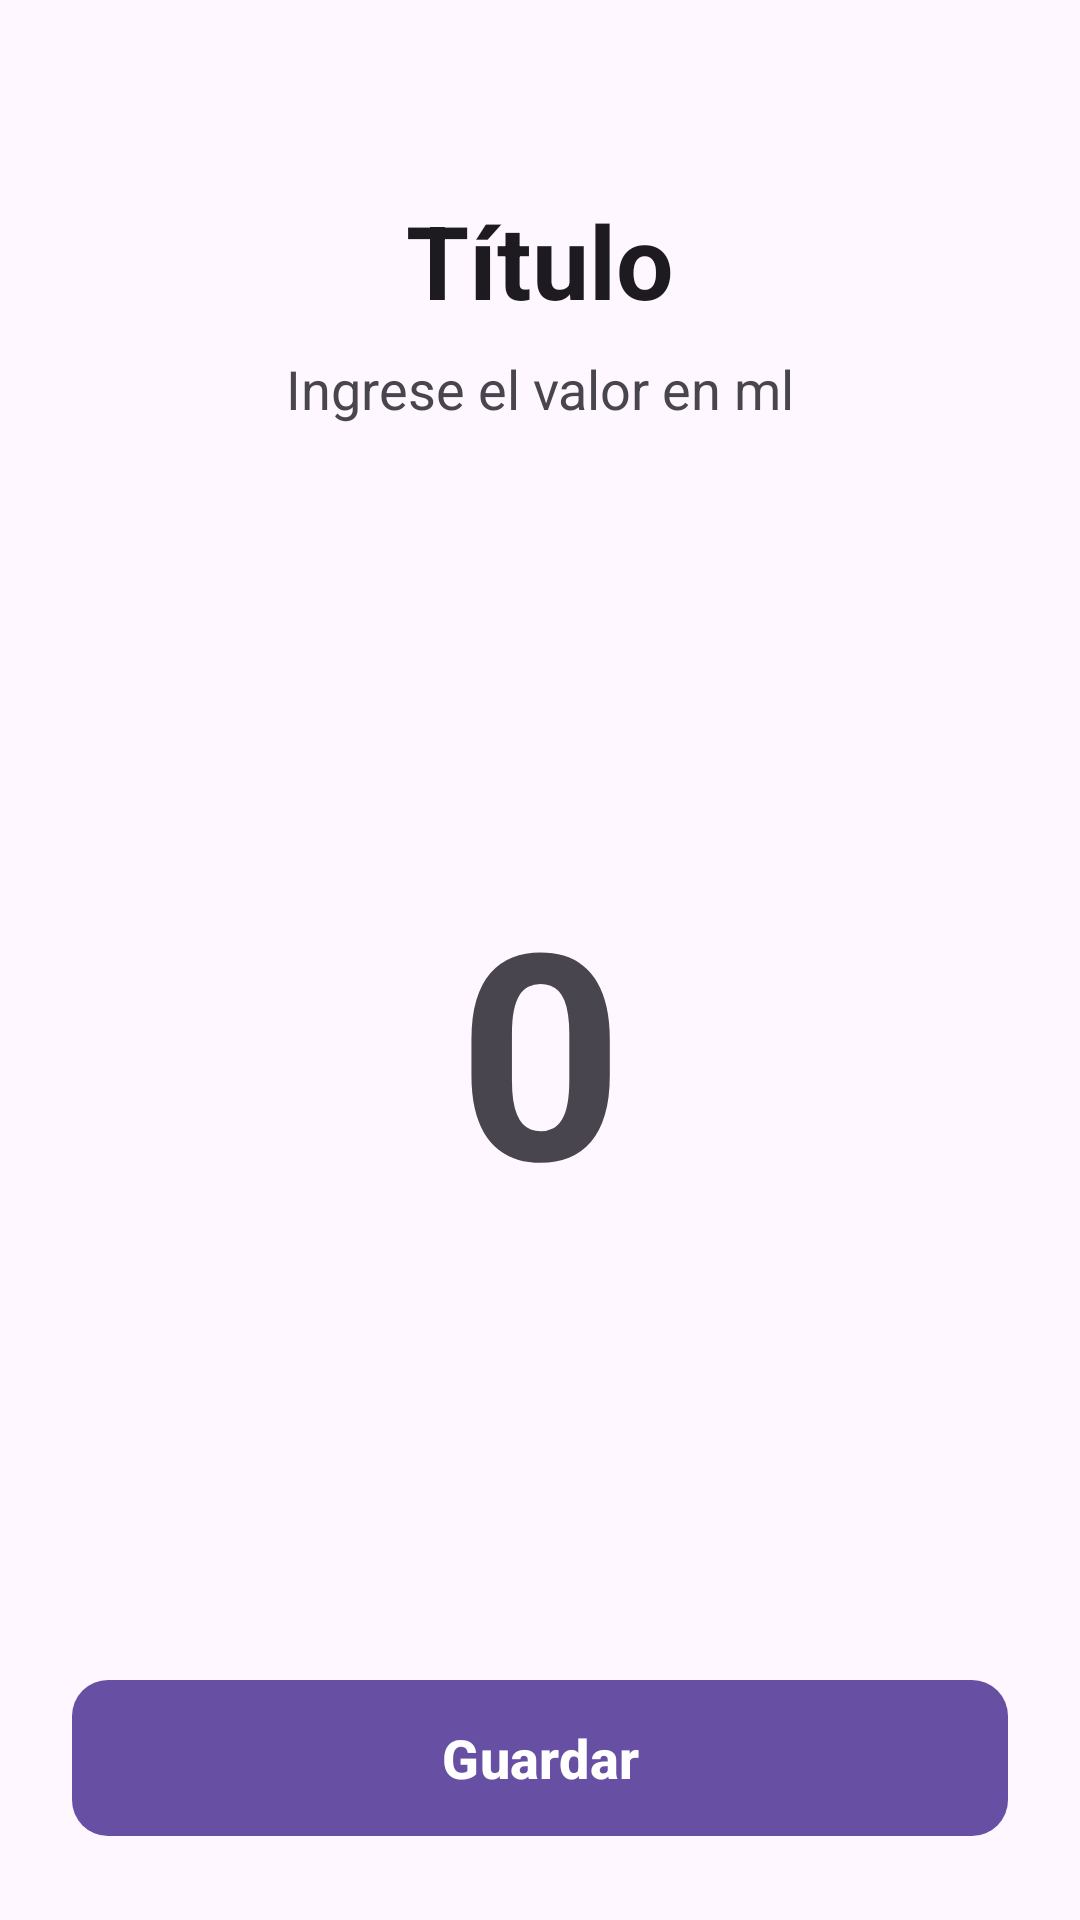

Here is an Android app screen rendered from its layout file. Give the layout XML and the strings, colors and styles it references.
<!-- AndroidManifest.xml: application theme Theme.AplicacionG8 -->
<!-- res/layout/activity_formulario_hidratacion.xml -->
<?xml version="1.0" encoding="utf-8"?>
<androidx.constraintlayout.widget.ConstraintLayout xmlns:android="http://schemas.android.com/apk/res/android"
    xmlns:app="http://schemas.android.com/apk/res-auto"
    xmlns:tools="http://schemas.android.com/tools"
    android:layout_width="match_parent"
    android:layout_height="match_parent"
    android:background="?android:attr/colorBackground"
    android:padding="24dp">

    <TextView
        android:id="@+id/txtTituloFormulario"
        android:layout_width="wrap_content"
        android:layout_height="wrap_content"
        android:layout_marginTop="40dp"
        android:text="Título"
        android:textColor="?android:attr/textColorPrimary"
        android:textSize="34sp"
        android:textStyle="bold"
        app:layout_constraintEnd_toEndOf="parent"
        app:layout_constraintStart_toStartOf="parent"
        app:layout_constraintTop_toTopOf="parent" />

    <TextView
        android:id="@+id/txtSubtituloFormulario"
        android:layout_width="wrap_content"
        android:layout_height="wrap_content"
        android:layout_marginTop="8dp"
        android:text="Ingrese el valor en ml"
        android:textColor="?android:attr/textColorSecondary"
        android:textSize="18sp"
        app:layout_constraintEnd_toEndOf="parent"
        app:layout_constraintStart_toStartOf="parent"
        app:layout_constraintTop_toBottomOf="@+id/txtTituloFormulario" />

    <EditText
        android:id="@+id/etInputValorGigante"
        android:layout_width="0dp"
        android:layout_height="wrap_content"
        android:background="@android:color/transparent"
        android:gravity="center"
        android:hint="0"
        android:inputType="number"
        android:maxLength="5"
        android:textColor="?android:attr/textColorPrimary"
        android:textColorHint="?android:attr/textColorSecondary"
        android:textSize="96sp"
        android:textStyle="bold"
        app:layout_constraintBottom_toTopOf="@+id/btnGuardarFormulario"
        app:layout_constraintEnd_toEndOf="parent"
        app:layout_constraintStart_toStartOf="parent"
        app:layout_constraintTop_toBottomOf="@+id/txtSubtituloFormulario" />

    <com.google.android.material.button.MaterialButton
        android:id="@+id/btnGuardarFormulario"
        android:layout_width="match_parent"
        android:layout_height="60dp"
        android:text="Guardar"
        android:textSize="18sp"
        android:textStyle="bold"
        app:cornerRadius="12dp"
        app:layout_constraintBottom_toBottomOf="parent"
        app:layout_constraintEnd_toEndOf="parent"
        app:layout_constraintStart_toStartOf="parent" />

</androidx.constraintlayout.widget.ConstraintLayout>
<!-- resources referenced by this layout -->
<resources>
  <style name="Theme.AplicacionG8" parent="Base.Theme.AplicacionG8" />
  <style name="Base.Theme.AplicacionG8" parent="Theme.Material3.DayNight.NoActionBar">
          
          
      </style>
</resources>
